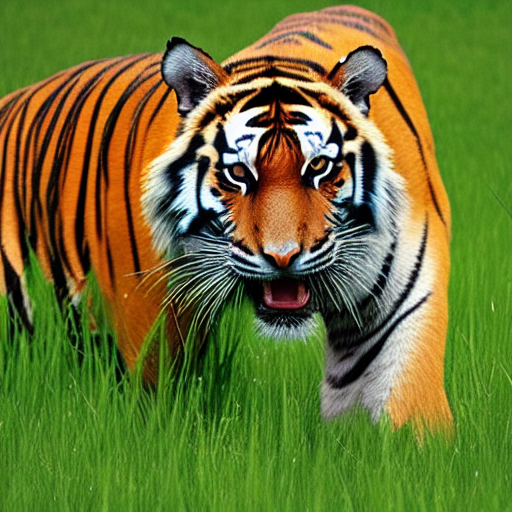
Generation parameters embedded in this image by ComfyUI (PNG 'prompt' text chunk: the API-format workflow graph, JSON):
{"3":{"inputs":{"ckpt_name":"v1-5-pruned-emaonly-fp16.safetensors"},"class_type":"CheckpointLoaderSimple","_meta":{"title":"Load Checkpoint"}},"4":{"inputs":{"text":"a tiger eating grass","clip":["3",1]},"class_type":"CLIPTextEncode","_meta":{"title":"CLIP Text Encode (Prompt)"}},"5":{"inputs":{"text":"text,watermark","clip":["3",1]},"class_type":"CLIPTextEncode","_meta":{"title":"CLIP Text Encode (Prompt)"}},"6":{"inputs":{"width":512,"height":512,"batch_size":1},"class_type":"EmptyLatentImage","_meta":{"title":"Empty Latent Image"}},"7":{"inputs":{"seed":706933444769488,"steps":20,"cfg":8.0,"sampler_name":"euler","scheduler":"normal","denoise":1.0,"model":["3",0],"positive":["4",0],"negative":["5",0],"latent_image":["6",0]},"class_type":"KSampler","_meta":{"title":"KSampler"}},"8":{"inputs":{"samples":["7",0],"vae":["3",2]},"class_type":"VAEDecode","_meta":{"title":"VAE Decode"}},"9":{"inputs":{"filename_prefix":"ComfyUI","images":["8",0]},"class_type":"SaveImage","_meta":{"title":"Save Image"}}}